Run: headless pygame with SDL's dummy video driver; simulated clock (each Clock.tick advances the game by its frame time, no real sleeping); random seed 0; keys injected as events and as key.get_pressed() state; no mouse input; restart key C tapped at the start of phases 3 and 4.
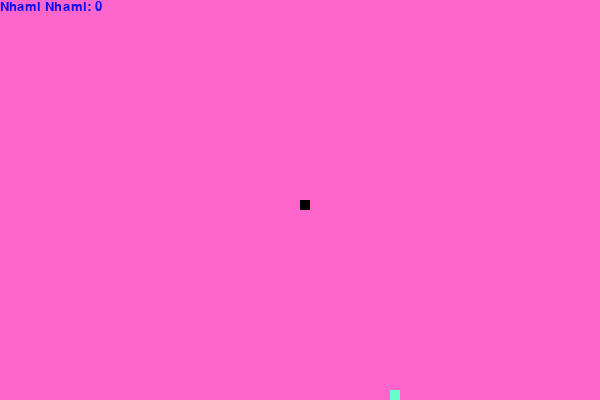
Frame 1 of 4 · flips 1–60 · no input
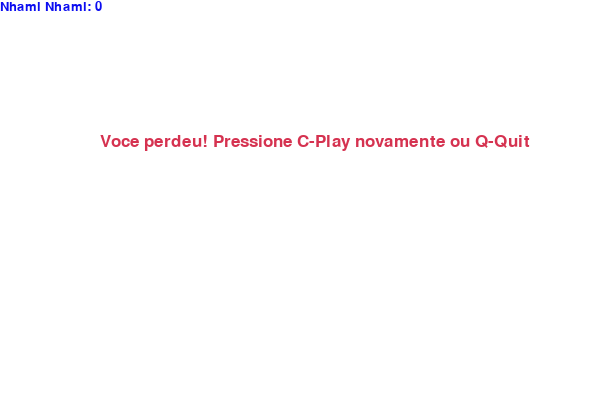
Frame 2 of 4 · flips 61–180 · tapped SPACE, RETURN · held RIGHT (→), D
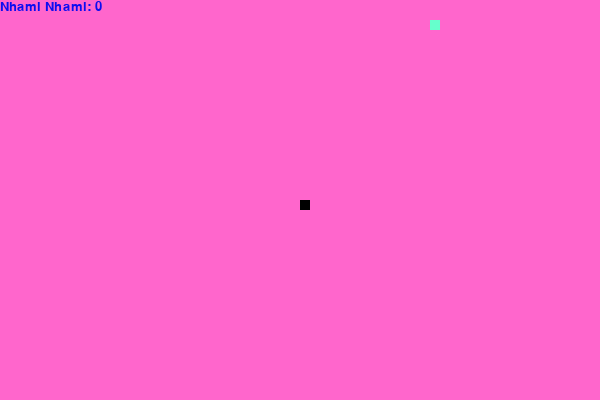
Frame 3 of 4 · flips 181–300 · tapped C · held DOWN (↓), S
Frame 4 of 4 · flips 301–420 · tapped C · held LEFT (←), A, UP (↑), W · screen same as frame 2, image omitted

The pygame program that drew these frames:

### Programa para a criação do Jogo da Cobrinha ####
### Amanda Pavanelli - 17 de Março de 2021 - SSA ###
####################################################

# Importações das bibliotecas nescessárias 
import pygame
#import time
import random

# Iniciando a função pygame
pygame.init()

white = (255, 255, 255)
yellow = (255,255, 102)
black = (0, 0, 0)
red = (213, 50, 80)
green = (102, 255, 204)
blue = (50, 153, 213)
pink = (255, 102, 204)
bblue = (12, 13, 240)

dis_width = 600
dis_height = 400

# Criação do display para o game
dis = pygame.display.set_mode((dis_width, dis_height))
pygame.display.set_caption('Jogo da Cobrinha')

clock = pygame.time.Clock()

snake_block = 10
snake_speed = 15

font_style = pygame.font.SysFont("bahnschrift", 25)
score_font = pygame.font.SysFont("comicsansms", 20)

def Your_score(score):
    value = score_font.render("Nhami Nhami: " + str(score), True, bblue)
    dis.blit(value, [0, 0])


def our_snake(snake_block, snake_list):
    for x in snake_list:
        pygame.draw.rect(dis, black, [x[0], x[1], snake_block, snake_block])

def message(msg, color):
    mesg = font_style.render(msg, True, color)
    dis.blit(mesg, [dis_width / 6, dis_height / 3])

def gameLoop():
    game_over = False 
    game_close = False

    x1 = dis_width / 2 
    y1 = dis_height / 2

    x1_change = 0 
    y1_change = 0

    snake_List = [] 
    Lenght_of_snake = 1

    foodx = round(random.randrange(0, dis_width - snake_block) / 10.0) * 10.0
    foody = round(random.randrange(0, dis_height - snake_block) / 10.0) * 10.0


    while not game_over:
        
        while game_close == True:
            dis.fill(white)
            message("Voce perdeu! Pressione C-Play novamente ou Q-Quit", red)
            Your_score(Lenght_of_snake - 1)
            pygame.display.update()

            for event in pygame.event.get():
                if event.type == pygame.KEYDOWN:
                    if event.key == pygame.K_q:
                         game_over = True
                         game_close = False
                    if event.key == pygame.K_c:
                         gameLoop()



        for event in pygame.event.get():
            if event.type == pygame.QUIT:
                game_over = True
            if event.type == pygame.KEYDOWN:
                if event.key == pygame.K_LEFT:
                   x1_change = -snake_block
                   y1_change = 0
                elif event.key == pygame.K_RIGHT:
                   x1_change = snake_block
                   y1_change = 0
                elif event.key == pygame.K_UP:
                   y1_change = -snake_block
                   x1_change = 0
                elif event.key == pygame.K_DOWN:
                   y1_change = snake_block
                   x1_change = 0

    
        if x1 >= dis_width or x1 < 0 or y1 >= dis_height or y1 < 0:
            game_close = True
        x1 += x1_change
        y1 += y1_change
        dis.fill(pink)
        pygame.draw.rect(dis, green, [foodx, foody, snake_block, snake_block])
        snake_Head = []
        snake_Head.append(x1)
        snake_Head.append(y1)
        snake_List.append(snake_Head)
        if len(snake_List) > Lenght_of_snake:
            del snake_List[0]

        for x in snake_List[:-1]:
            if x == snake_Head:
                game_close = True

        our_snake(snake_block, snake_List)
        Your_score(Lenght_of_snake - 1)

        pygame.display.update()

        if x1 == foodx and y1 == foody:
            foodx = round(random.randrange(0, dis_width - snake_block) / 10.0) * 10.0
            foody = round(random.randrange(0, dis_height - snake_block) / 10.0) * 10.0    
            Lenght_of_snake += 1
                
        clock.tick(snake_speed)
    
    pygame.quit()
    quit()

gameLoop()
### FIM
